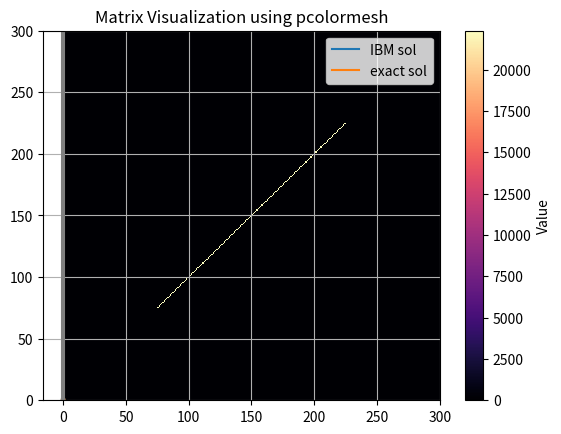

Write the Python code that produced this figure.
import numpy as np
import matplotlib.pyplot as plt

"""
Trying to solve u'' = f on [-1, 1]
f such that : u_ex = x^2-eps^2 & u_ex <0 u_ex=0 
BC: u(-1), u(1), u'(-1), u'(1) from u_ex
Actually this is not IBM, but 'penalization method', 
still could be good for the Poisson equation to impose
the phisical bc//Impose the pressure to be null inside
the body of the poroous material
"""
# Number of points (x_0 to x_{N-1})
N = int(3e2)
eps = 0.5

# !!! NOTE !!!, this offset may be different from 0, 
# but in that case the IBM is not working anymore as 
# it enforcces the function to be 0 in that region !!
offset=0

# Define geometrical limits
x0 = -1
xN = 1
h = (xN-x0)/(N-1)

# Set functions
u    = lambda x: x**2 - eps**2
# f = u''
f_0  = lambda x: 2 + 0*x  # 0*x needed for the plot at least
# chi needs to be 0 in the fluid region and 1 elsewhere
chi  = lambda x: 0.5 * (1 - np.sign(abs(x - offset) - eps))
u_ex = lambda x: u(x) * (1 - chi(x)) 

x = np.linspace(x0, xN, N, endpoint=True)

# Get exact solution in a vector for ease of use
exact = np.zeros(N)
exact = u_ex(x)

# initialize b_ibm
b = np.zeros(N)
b = f_0(x)

# %% Implement IBM
"""
To implement IBM the system moves from u'' = f to 
u'' + chi*u/eta = f that discretized is:
A_lap u + B u = f_b
where B_ij = chi(x_i)* delta_ij /eta
so A U = b
"""

# Laplacian operator
A_lap = (np.diag(-2*np.ones(N)) + np.diag(np.ones(N-1), -1) + 
    np.diag(np.ones(N-1), 1) )/h**2

# Needs to be small, if kept as h**2 the  solution is very 
# oscillating probably due to losing the diagonal dominance
eta = h**4
B = np.zeros([N, N])
chi_vec = chi(x)/eta
B = np.diag( np.diag(chi_vec) )

for i in range(2, N-2):
    A_lap[i, i] += B[i]

# IMPOSE BCS

# Dirichlet BCs
A_lap[0, :]  = np.zeros(N)
A_lap[0, 0] = 1
b[0] = u_ex(x0)

A_lap[-1, :]  = np.zeros(N)
A_lap[-1, -1] = 1
b[-1] = u_ex(xN)

Uibm = np.zeros(N)
Uibm = np.linalg.solve(A_lap, b)

# # Print Matrix datas
# print(f"{A_lap = }")
# print(f"{b = }")
# print(f"{Uibm = }")

# Visualize matrix better
# plt.pcolormesh(A_lap, cmap='plasma', shading='auto')
# Modified version of the matrix to better understand the effect of the IBM
plt.pcolormesh(h**2*A_lap, cmap='magma', shading='auto')
plt.colorbar(label="Value")
plt.title("Matrix Visualization using pcolormesh")
plt.show()


# PLOT the result
plot_result=1
if plot_result==1:
    plt.plot(x, Uibm ,'-', label='IBM sol')
    plt.plot(x, exact, label='exact sol')
    plt.axvline(-eps, color='grey')
    plt.axvline(+eps, color='grey')
    plt.grid()
    plt.legend()
    plt.show()

"""Works, the 1d problem without the IBM returns the correct approximation"""
noIBM=1
if noIBM==0:
    # Assemble linear system A*U=b for the simple non IBM case
    A = np.zeros([N, N])
    b = np.zeros(N)
    U = b
    # initialize b
    for i in range(N):
        b[i] = f_0(i*h+x0)

    A = (np.diag(-2*np.ones(N)) + np.diag(np.ones(N-1), -1) + np.diag(np.ones(N-1), 1) )/h**2
    # impose BCs

    # Dirichlet
    A[ 0,  :] = np.zeros(N)
    A[ 0,  0] = 1  
    b[0]      = u_ex(x0)
    A[-1,  :] = np.zeros(N)
    A[-1, -1] = 1
    b[-1]     = u_ex(1)

    # Neumann
    A[ 1,  :] = np.zeros(N)
    A[ 1,  0] = -1/h  
    A[ 1,  1] = +1/h
    b[1]      =  u_p(x0)

    A[-2,  :] = np.zeros(N)
    A[-2, -2] = +1/h
    A[-2, -1] = -1/h
    b[-2]     = u_p(xN) 

    # Check impose U(0) = 0
    center0=1
    if center0==0:
        N_2 = int(np.ceil(N/2))
        A[N_2, :] = np.zeros(N)
        A[N_2, N_2] = 1

    # print(A)


    U = np.linalg.solve(A, b)
    # Plot for check
    plot=1
    if plot==0:
        xx = np.linspace(-1, 1, N)
        plt.plot(xx, chi(xx) , label='chi')
        plt.plot(xx, u_ex(xx), label='u_ex')
        plt.plot(xx, f(xx)   , label='f')
        plt.plot(xx, U       , label='U_h')
        plt.legend()
        plt.show()


    plot_Uh=1
    if plot_Uh==0:
        plt.plot(range(N), exact, label='exact solution')
        plt.plot(range(N), U, label='Numerical solution')
        plt.legend()
        plt.show()
